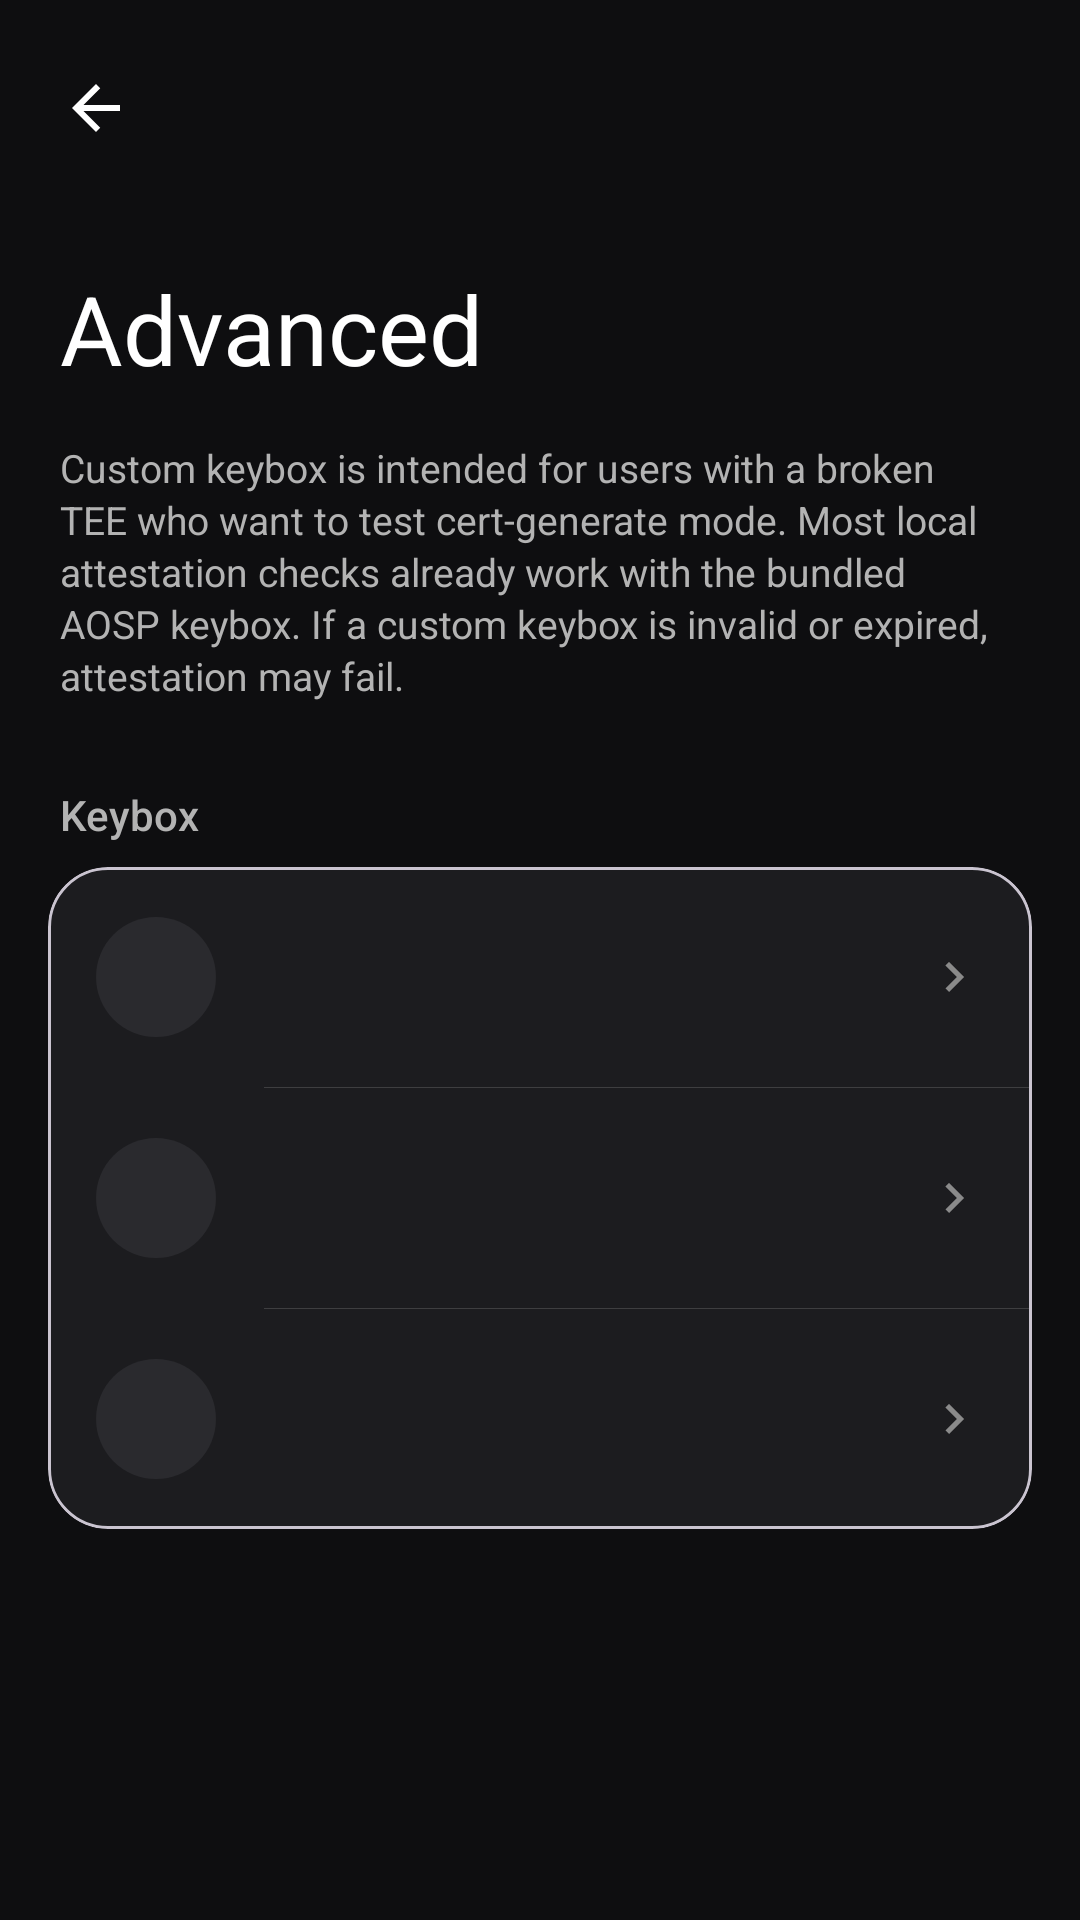

Layout XML and referenced resources for this Android screen:
<!-- AndroidManifest.xml: application theme Theme.BootloaderSpoofer -->
<!-- res/layout/activity_advanced.xml -->
<?xml version="1.0" encoding="utf-8"?>
<ScrollView xmlns:android="http://schemas.android.com/apk/res/android"
    xmlns:app="http://schemas.android.com/apk/res-auto"
    android:layout_width="match_parent"
    android:layout_height="match_parent"
    android:fillViewport="true"
    android:fitsSystemWindows="true">

    <LinearLayout
        android:layout_width="match_parent"
        android:layout_height="wrap_content"
        android:orientation="vertical"
        android:paddingBottom="32dp">

        <ImageButton
            android:id="@+id/btn_back"
            android:layout_width="48dp"
            android:layout_height="48dp"
            android:layout_marginStart="8dp"
            android:layout_marginTop="12dp"
            android:background="?attr/selectableItemBackgroundBorderless"
            android:src="@drawable/ic_arrow_back"
            android:contentDescription="@null"/>

        <TextView
            style="@style/ScreenTitle"
            android:text="@string/advanced_title"/>

        <TextView
            android:layout_width="match_parent"
            android:layout_height="wrap_content"
            android:layout_marginHorizontal="20dp"
            android:layout_marginBottom="8dp"
            android:text="@string/advanced_warning"
            android:textColor="@color/text_secondary"
            android:textSize="13sp"
            android:lineSpacingExtra="2dp"/>

        <TextView
            style="@style/SectionHeader"
            android:text="@string/section_keybox"/>

        <com.google.android.material.card.MaterialCardView
            android:layout_width="match_parent"
            android:layout_height="wrap_content"
            android:layout_marginHorizontal="16dp"
            app:cardBackgroundColor="@color/surface"
            app:cardCornerRadius="20dp"
            app:cardElevation="0dp">

            <LinearLayout
                android:layout_width="match_parent"
                android:layout_height="wrap_content"
                android:orientation="vertical">

                <include
                    android:id="@+id/row_pick"
                    layout="@layout/row_item"/>

                <View
                    android:layout_width="match_parent"
                    android:layout_height="1px"
                    android:background="@color/divider"
                    android:layout_marginStart="72dp"/>

                <include
                    android:id="@+id/row_edit"
                    layout="@layout/row_item"/>

                <View
                    android:layout_width="match_parent"
                    android:layout_height="1px"
                    android:background="@color/divider"
                    android:layout_marginStart="72dp"/>

                <include
                    android:id="@+id/row_clear"
                    layout="@layout/row_item"/>
            </LinearLayout>
        </com.google.android.material.card.MaterialCardView>

    </LinearLayout>
</ScrollView>
<!-- res/layout/row_item.xml (included above) -->
<?xml version="1.0" encoding="utf-8"?>
<LinearLayout xmlns:android="http://schemas.android.com/apk/res/android"
    android:layout_width="match_parent"
    android:layout_height="wrap_content"
    android:orientation="horizontal"
    android:gravity="center_vertical"
    android:background="@drawable/row_ripple"
    android:clickable="true"
    android:focusable="true"
    android:padding="16dp">

    <FrameLayout
        android:layout_width="40dp"
        android:layout_height="40dp"
        android:background="@drawable/bg_icon_circle">
        <ImageView
            android:id="@+id/row_icon"
            android:layout_width="22dp"
            android:layout_height="22dp"
            android:layout_gravity="center"
            android:contentDescription="@null"/>
    </FrameLayout>

    <LinearLayout
        android:layout_width="0dp"
        android:layout_height="wrap_content"
        android:layout_weight="1"
        android:orientation="vertical"
        android:paddingHorizontal="16dp">
        <TextView
            android:id="@+id/row_title"
            android:layout_width="match_parent"
            android:layout_height="wrap_content"
            android:textColor="@color/text_primary"
            android:textSize="16sp"/>
        <TextView
            android:id="@+id/row_subtitle"
            android:layout_width="match_parent"
            android:layout_height="wrap_content"
            android:textColor="@color/text_secondary"
            android:textSize="13sp"
            android:paddingTop="2dp"/>
    </LinearLayout>

    <ImageView
        android:id="@+id/row_chevron"
        android:layout_width="20dp"
        android:layout_height="20dp"
        android:src="@drawable/ic_chevron_right"
        android:contentDescription="@null"/>
</LinearLayout>
<!-- resources referenced by this layout -->
<resources>
  <color name="divider">#26FFFFFF</color>
  <color name="surface">#1C1C1F</color>
  <color name="text_primary">#FFFFFFFF</color>
  <color name="text_secondary">#B3B3B3</color>
  <!-- drawable bg_icon_circle (drawable) -->
  <?xml version="1.0" encoding="utf-8"?>
  <shape xmlns:android="http://schemas.android.com/apk/res/android"
      android:shape="oval">
      <solid android:color="@color/surface_variant"/>
      <size android:width="40dp" android:height="40dp"/>
  </shape>
  <!-- drawable ic_arrow_back (drawable) -->
  <vector xmlns:android="http://schemas.android.com/apk/res/android"
      android:width="24dp"
      android:height="24dp"
      android:viewportWidth="24"
      android:viewportHeight="24">
      <path android:fillColor="@color/text_primary"
          android:pathData="M20,11H7.83l5.59,-5.59L12,4l-8,8 8,8 1.41,-1.41L7.83,13H20v-2z"/>
  </vector>
  <!-- drawable ic_chevron_right (drawable) -->
  <vector xmlns:android="http://schemas.android.com/apk/res/android"
      android:width="24dp"
      android:height="24dp"
      android:viewportWidth="24"
      android:viewportHeight="24">
      <path android:fillColor="@color/text_tertiary"
          android:pathData="M10,6L8.59,7.41 13.17,12l-4.58,4.59L10,18l6,-6z"/>
  </vector>
  <!-- drawable row_ripple (drawable) -->
  <?xml version="1.0" encoding="utf-8"?>
  <ripple xmlns:android="http://schemas.android.com/apk/res/android"
      android:color="#33FFFFFF">
      <item android:id="@android:id/mask">
          <color android:color="#FFFFFFFF"/>
      </item>
  </ripple>
  <string name="advanced_title">Advanced</string>
  <string name="advanced_warning">Custom keybox is intended for users with a broken TEE who want to test cert-generate mode. Most local attestation checks already work with the bundled AOSP keybox. If a custom keybox is invalid or expired, attestation may fail.</string>
  <string name="section_keybox">Keybox</string>
  <style name="ScreenTitle">
          <item name="android:layout_width">match_parent</item>
          <item name="android:layout_height">wrap_content</item>
          <item name="android:textSize">32sp</item>
          <item name="android:textColor">@color/text_primary</item>
          <item name="android:paddingHorizontal">20dp</item>
          <item name="android:paddingTop">28dp</item>
          <item name="android:paddingBottom">16dp</item>
      </style>
  <style name="SectionHeader">
          <item name="android:layout_width">match_parent</item>
          <item name="android:layout_height">wrap_content</item>
          <item name="android:textSize">14sp</item>
          <item name="android:textColor">@color/text_secondary</item>
          <item name="android:paddingStart">20dp</item>
          <item name="android:paddingTop">20dp</item>
          <item name="android:paddingBottom">8dp</item>
          <item name="android:fontFamily">sans-serif-medium</item>
      </style>
  <style name="Theme.BootloaderSpoofer" parent="Theme.Material3.DayNight.NoActionBar">
          <item name="android:windowBackground">@color/bg</item>
          <item name="android:statusBarColor">@color/bg</item>
          <item name="android:navigationBarColor">@color/bg</item>
          <item name="android:windowLightStatusBar" tools:targetApi="m">false</item>
          <item name="android:windowLightNavigationBar" tools:targetApi="o_mr1">false</item>
          <item name="colorPrimary">@color/accent</item>
          <item name="colorOnPrimary">#000000</item>
          <item name="colorSurface">@color/surface</item>
          <item name="colorOnSurface">@color/text_primary</item>
          <item name="colorOnSurfaceVariant">@color/text_secondary</item>
          <item name="android:textColorPrimary">@color/text_primary</item>
          <item name="android:textColorSecondary">@color/text_secondary</item>
      </style>
  <color name="surface_variant">#2A2A2E</color>
  <color name="text_tertiary">#8A8A8A</color>
  <color name="bg">#0E0E10</color>
  <color name="accent">#5BB6F5</color>
</resources>
